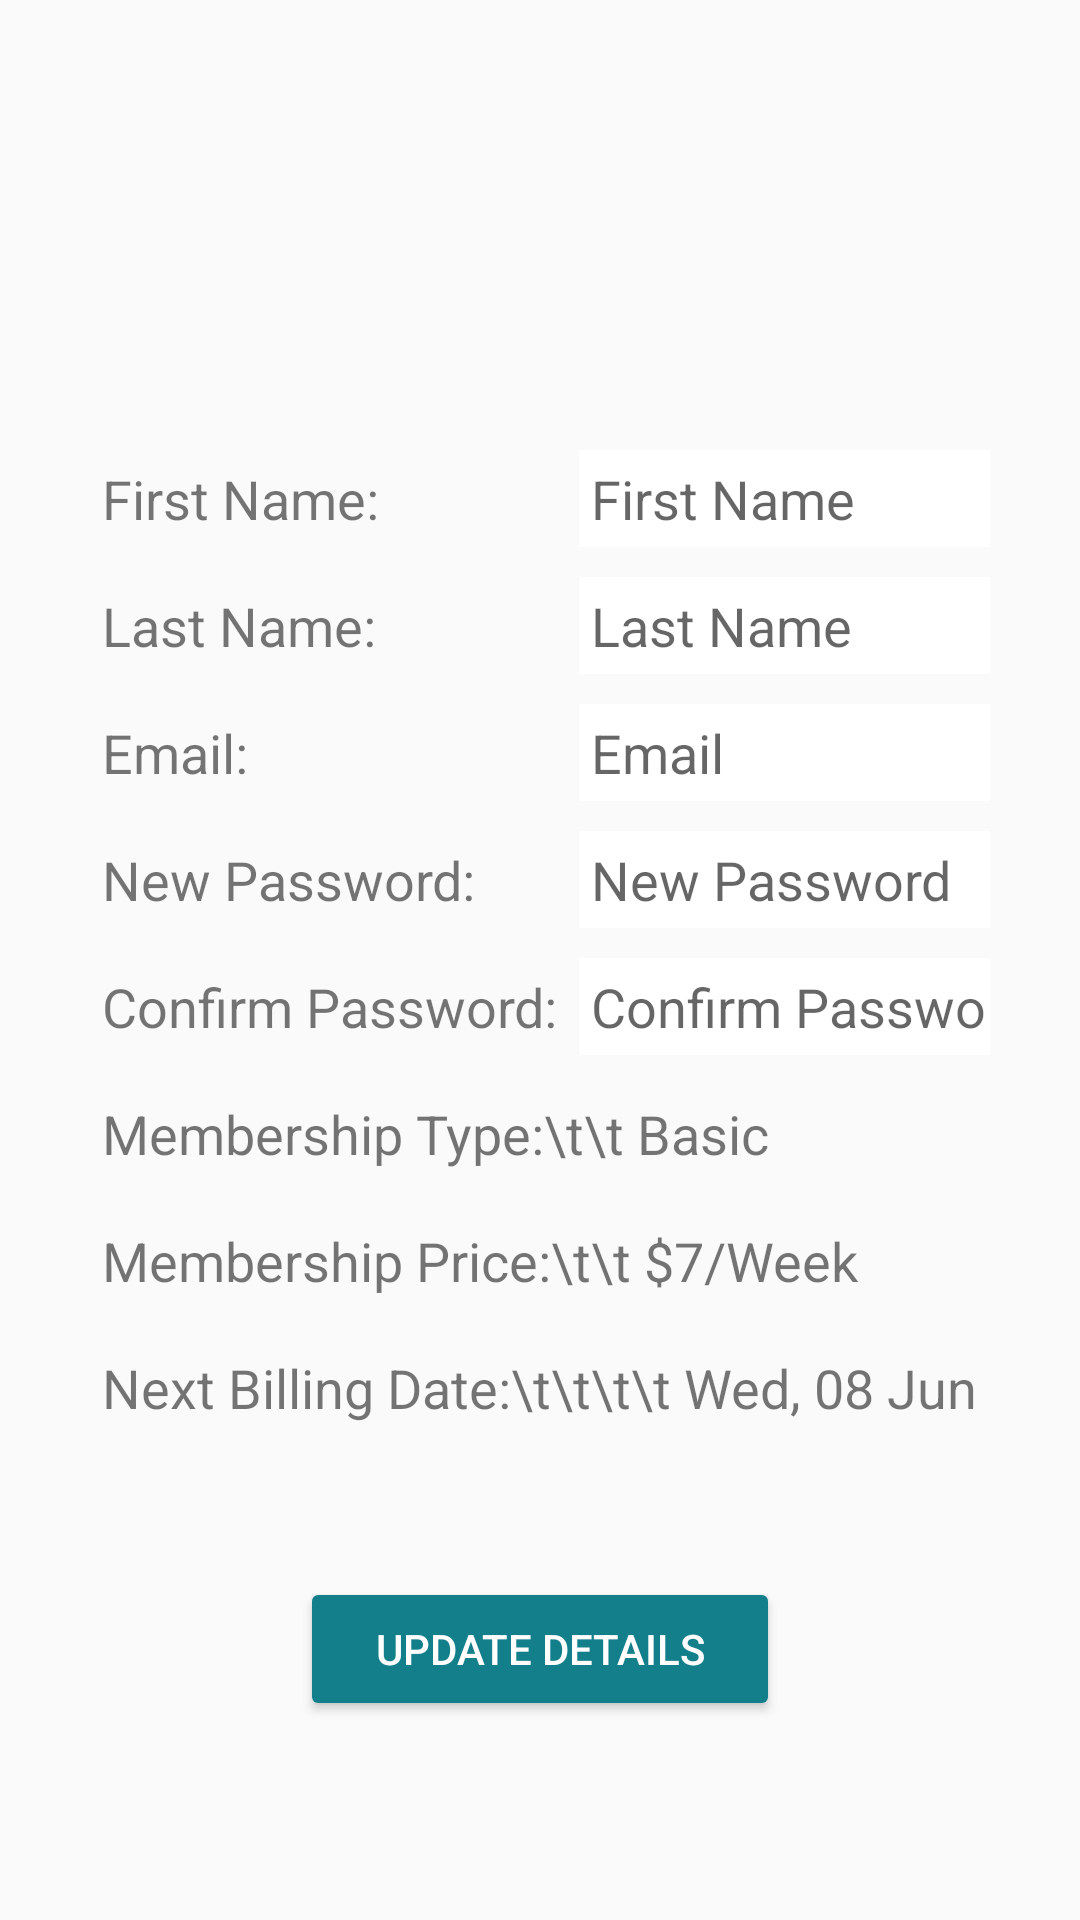

Here is an Android app screen rendered from its layout file. Give the layout XML and the strings, colors and styles it references.
<!-- AndroidManifest.xml: application theme WelFitTheme -->
<!-- res/layout/activity_membership.xml -->
<?xml version="1.0" encoding="utf-8"?>
<LinearLayout xmlns:android="http://schemas.android.com/apk/res/android"
    xmlns:app="http://schemas.android.com/apk/res-auto"
    xmlns:tools="http://schemas.android.com/tools"
    android:layout_width="match_parent"
    android:layout_height="match_parent"
    android:gravity="center_horizontal"
    android:orientation="vertical"
    android:id="@+id/membershipActivity"
    tools:context=".MembershipActivity">

    <LinearLayout
        android:layout_width="300dp"
        android:layout_height="wrap_content"
        android:layout_marginTop="150dp"
        android:orientation="horizontal"
        android:layout_marginBottom="10dp">

        <TextView
            android:layout_width="163dp"
            android:layout_height="wrap_content"
            android:layout_centerInParent="true"
            android:text="First Name: "
            android:padding="4dp"
            android:textSize="18dp"/>

        <EditText
            android:id="@+id/details_first_name"
            android:layout_width="140dp"
            android:layout_height="wrap_content"
            android:layout_gravity="center"
            android:hint="First Name"
            android:inputType="text"
            android:backgroundTint="@color/white"
            android:padding="4dp"
            android:background="@drawable/edittextbackground" />
    </LinearLayout>


    <LinearLayout
        android:layout_width="300dp"
        android:layout_height="wrap_content"
        android:orientation="horizontal"
        android:layout_marginBottom="10dp">

        <TextView
            android:layout_width="163dp"
            android:layout_height="wrap_content"
            android:padding="4dp"
            android:layout_centerInParent="true"
            android:text="Last Name: "
            android:textSize="18dp"/>

        <EditText
            android:id="@+id/details_last_name"
            android:layout_width="140dp"
            android:layout_height="wrap_content"
            android:padding="4dp"
            android:hint="Last Name"
            android:inputType="text"
            android:backgroundTint="@color/white"
            android:background="@drawable/edittextbackground" />
    </LinearLayout>


    <LinearLayout
        android:layout_width="300dp"
        android:layout_height="wrap_content"
        android:orientation="horizontal"
        android:layout_marginBottom="10dp">

        <TextView
            android:layout_width="163dp"
            android:layout_height="wrap_content"
            android:padding="4dp"
            android:layout_centerInParent="true"
            android:text="Email: "
            android:textSize="18dp"/>

        <EditText
            android:id="@+id/details_email"
            android:layout_width="140dp"
            android:layout_height="wrap_content"
            android:padding="4dp"
            android:hint="Email"
            android:inputType="text"
            android:backgroundTint="@color/white"
            android:background="@drawable/edittextbackground" />
    </LinearLayout>


    <LinearLayout
        android:layout_width="300dp"
        android:layout_height="wrap_content"
        android:orientation="horizontal"
        android:layout_marginBottom="10dp">

        <TextView
            android:layout_width="163dp"
            android:layout_height="wrap_content"
            android:padding="4dp"
            android:layout_centerInParent="true"
            android:text="New Password: "
            android:textSize="18dp"/>

        <EditText
            android:id="@+id/details_pw"
            android:layout_width="140dp"
            android:layout_height="wrap_content"
            android:padding="4dp"
            android:hint="New Password"
            android:inputType="textPassword"
            android:backgroundTint="@color/white"
            android:background="@drawable/edittextbackground" />
    </LinearLayout>

    <LinearLayout
        android:layout_width="300dp"
        android:layout_height="wrap_content"
        android:orientation="horizontal"
        android:layout_marginBottom="10dp">

        <TextView
            android:layout_width="163dp"
            android:layout_height="wrap_content"
            android:padding="4dp"
            android:layout_centerInParent="true"
            android:text="Confirm Password: "
            android:textSize="18dp"/>

        <EditText
            android:id="@+id/details_confirm_pw"
            android:layout_width="139dp"
            android:layout_height="wrap_content"
            android:padding="4dp"
            android:hint="Confirm Password"
            android:inputType="textPassword"
            android:backgroundTint="@color/white"
            android:background="@drawable/edittextbackground" />
    </LinearLayout>

    <TextView
        android:layout_width="300dp"
        android:layout_height="wrap_content"
        android:padding="4dp"
        android:layout_centerInParent="true"
        android:text="Membership Type:\t\t Basic"
        android:layout_marginBottom="10dp"
        android:textSize="18dp"/>

    <TextView
        android:layout_width="300dp"
        android:layout_height="wrap_content"
        android:padding="4dp"
        android:layout_marginBottom="10dp"
        android:layout_centerInParent="true"
        android:text="Membership Price:\t\t $7/Week"
        android:textSize="18dp"/>

    <TextView
        android:id="@+id/billing_date"
        android:layout_width="300dp"
        android:layout_height="wrap_content"
        android:padding="4dp"
        android:layout_marginBottom="10dp"
        android:layout_centerInParent="true"
        android:text="Next Billing Date:\t\t\t\t Wed, 08 Jun"
        android:textSize="18dp"/>


    <TextView
        android:id="@+id/details_error"
        android:layout_width="match_parent"
        android:layout_height="wrap_content"
        android:textColor="#FF0000"
        android:padding="4dp"
        android:layout_marginBottom="10dp"
        android:gravity="center" />

    <Button
        android:id="@+id/details_update"
        android:layout_width="160dp"
        android:layout_height="wrap_content"
        android:text="Update Details"
        android:textColor="@color/white"
        android:backgroundTint="#127F8B"
        android:layout_gravity="center"
        android:onClick="UpdateDetails" />
</LinearLayout>
<!-- resources referenced by this layout -->
<resources>
  <color name="white">#FFFFFFFF</color>
  <!-- drawable edittextbackground (drawable) -->
  <shape xmlns:android="http://schemas.android.com/apk/res/android">
      <stroke
          android:width="1dp"
          android:color="@color/white"
          />
  </shape>
  <style name="WelFitTheme" parent="Theme.AppCompat.Light.DarkActionBar">
          <item name="colorPrimary">@color/welfit_blue</item>
          <item name="colorControlNormal">@color/white</item>
      </style>
  <color name="welfit_blue">#127F8B</color>
</resources>
